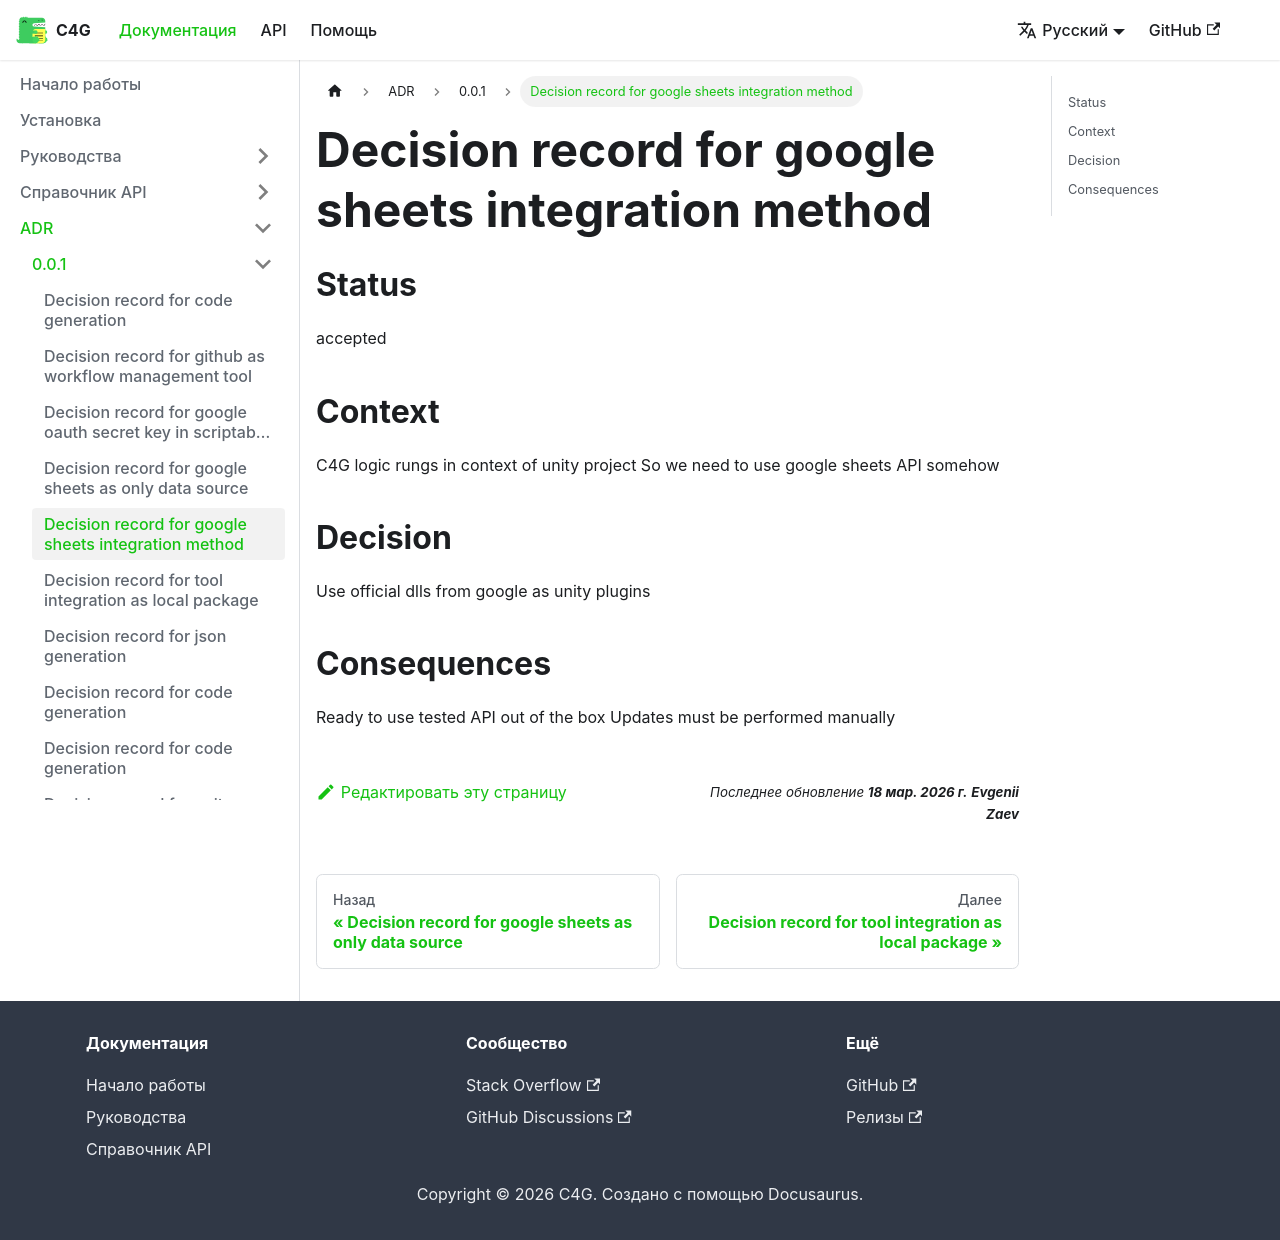

repository: vangogih/C4G · page: ru/docs/adr/0.0.1/google-sheets-integration-method/index.html · generator: docusaurus

# Decision record for Google Sheets integration method

## Status

accepted

## Context

C4G logic runs in the context of a Unity project.
So we need to use the Google Sheets API somehow.

## Decision

Use official DLLs from Google as Unity plugins.

## Consequences

Ready-to-use, tested API out of the box.
Updates must be performed manually.
